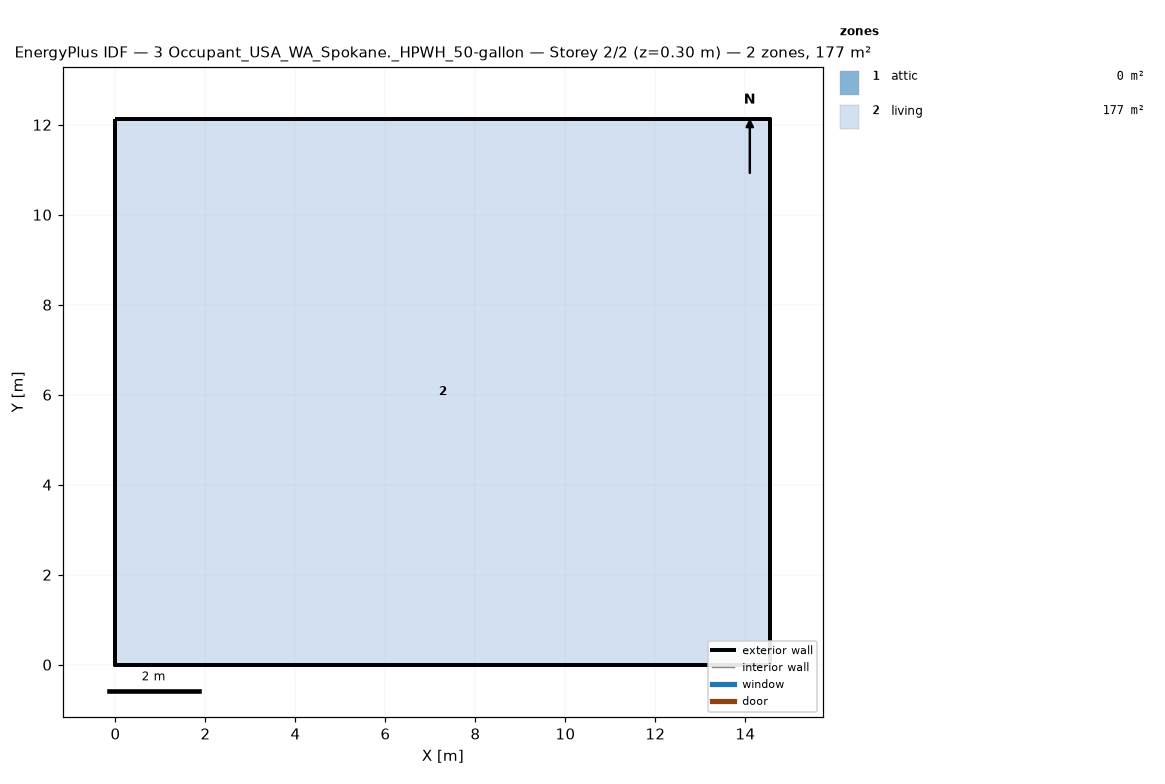
=== STOREY PLAN SPEC (per zone: floor XY polygon, exterior-wall plan segments, windows/doors) ===
zone 1: attic  (0.0 m²)
  exterior wall: (14.55, 0.00) – (14.55, 12.13) – (14.55, 6.06)  [18.2 m]
  exterior wall: (0.00, 12.13) – (0.00, 0.00) – (0.00, 6.06)  [18.2 m]
zone 2: living  (176.5 m²)
  floor: (0.00, 0.00) (0.00, 12.13) (14.55, 12.13) (14.55, 0.00)
  exterior wall: (0.00, 0.00) – (14.55, 0.00)  [14.6 m]
  exterior wall: (14.55, 0.00) – (14.55, 12.13)  [12.1 m]
  exterior wall: (14.55, 12.13) – (0.00, 12.13)  [14.6 m]
  exterior wall: (0.00, 12.13) – (0.00, 0.00)  [12.1 m]

=== DERIVED (storey summary) ===
Building: 3 Occupant_USA_WA_Spokane._HPWH_50-gallon
Storey: 2 of 2  (floor level z = 0.30 m)
Storey gross floor area: 176.5 m²
Zones on this storey: 2
  - attic: floor 0.0 m²; exterior wall 36.4 m (24.5 m²); WWR 0.0%
  - living: floor 176.5 m²; exterior wall 53.4 m (146.4 m²); WWR 0.0%
Zone adjacency: (none detected)